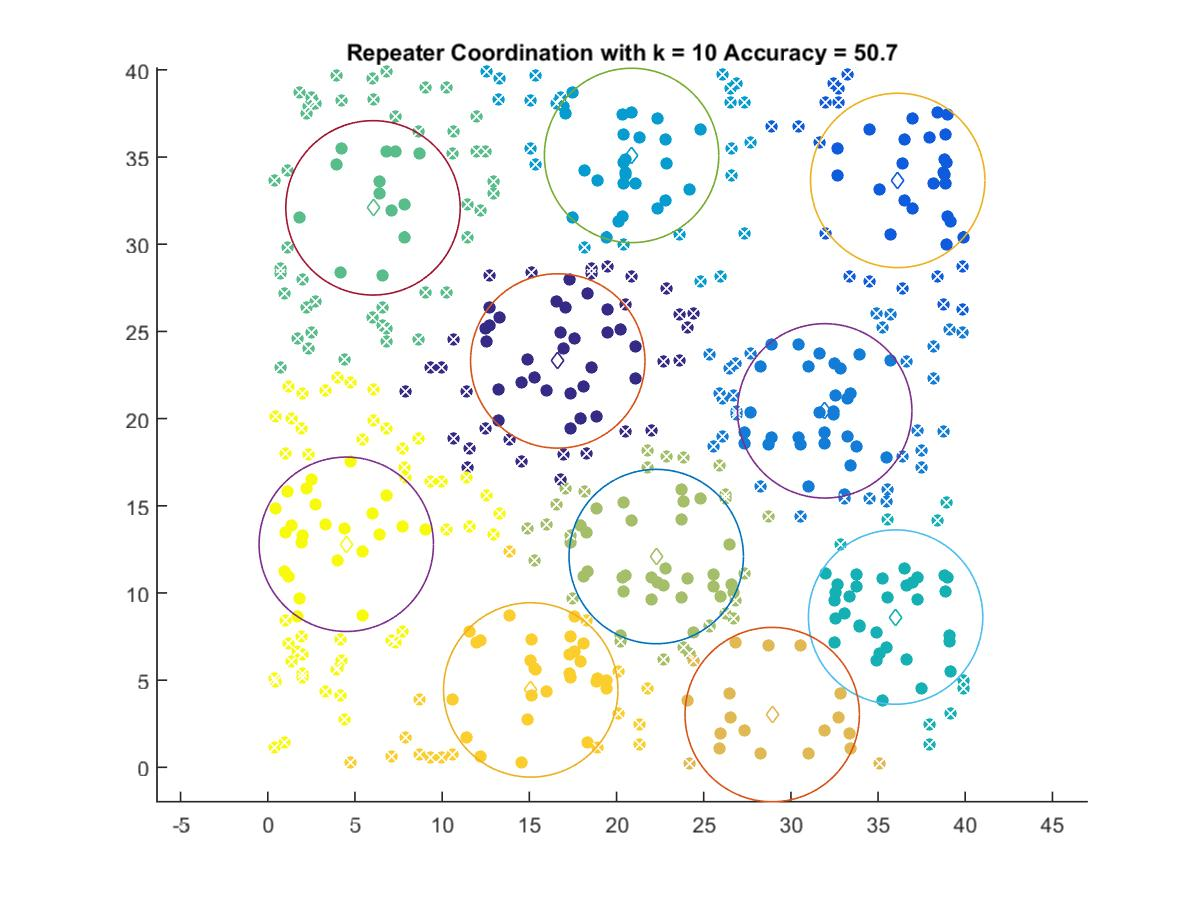

Values plotted in this chart, from the file beside it:
16.63, 23.307
36.13, 33.66
31.94, 20.44
20.86, 35.09
36.01, 8.618
6.034, 32.09
22.28, 12.09
28.93, 3.026
15.08, 4.44
4.502, 12.79
